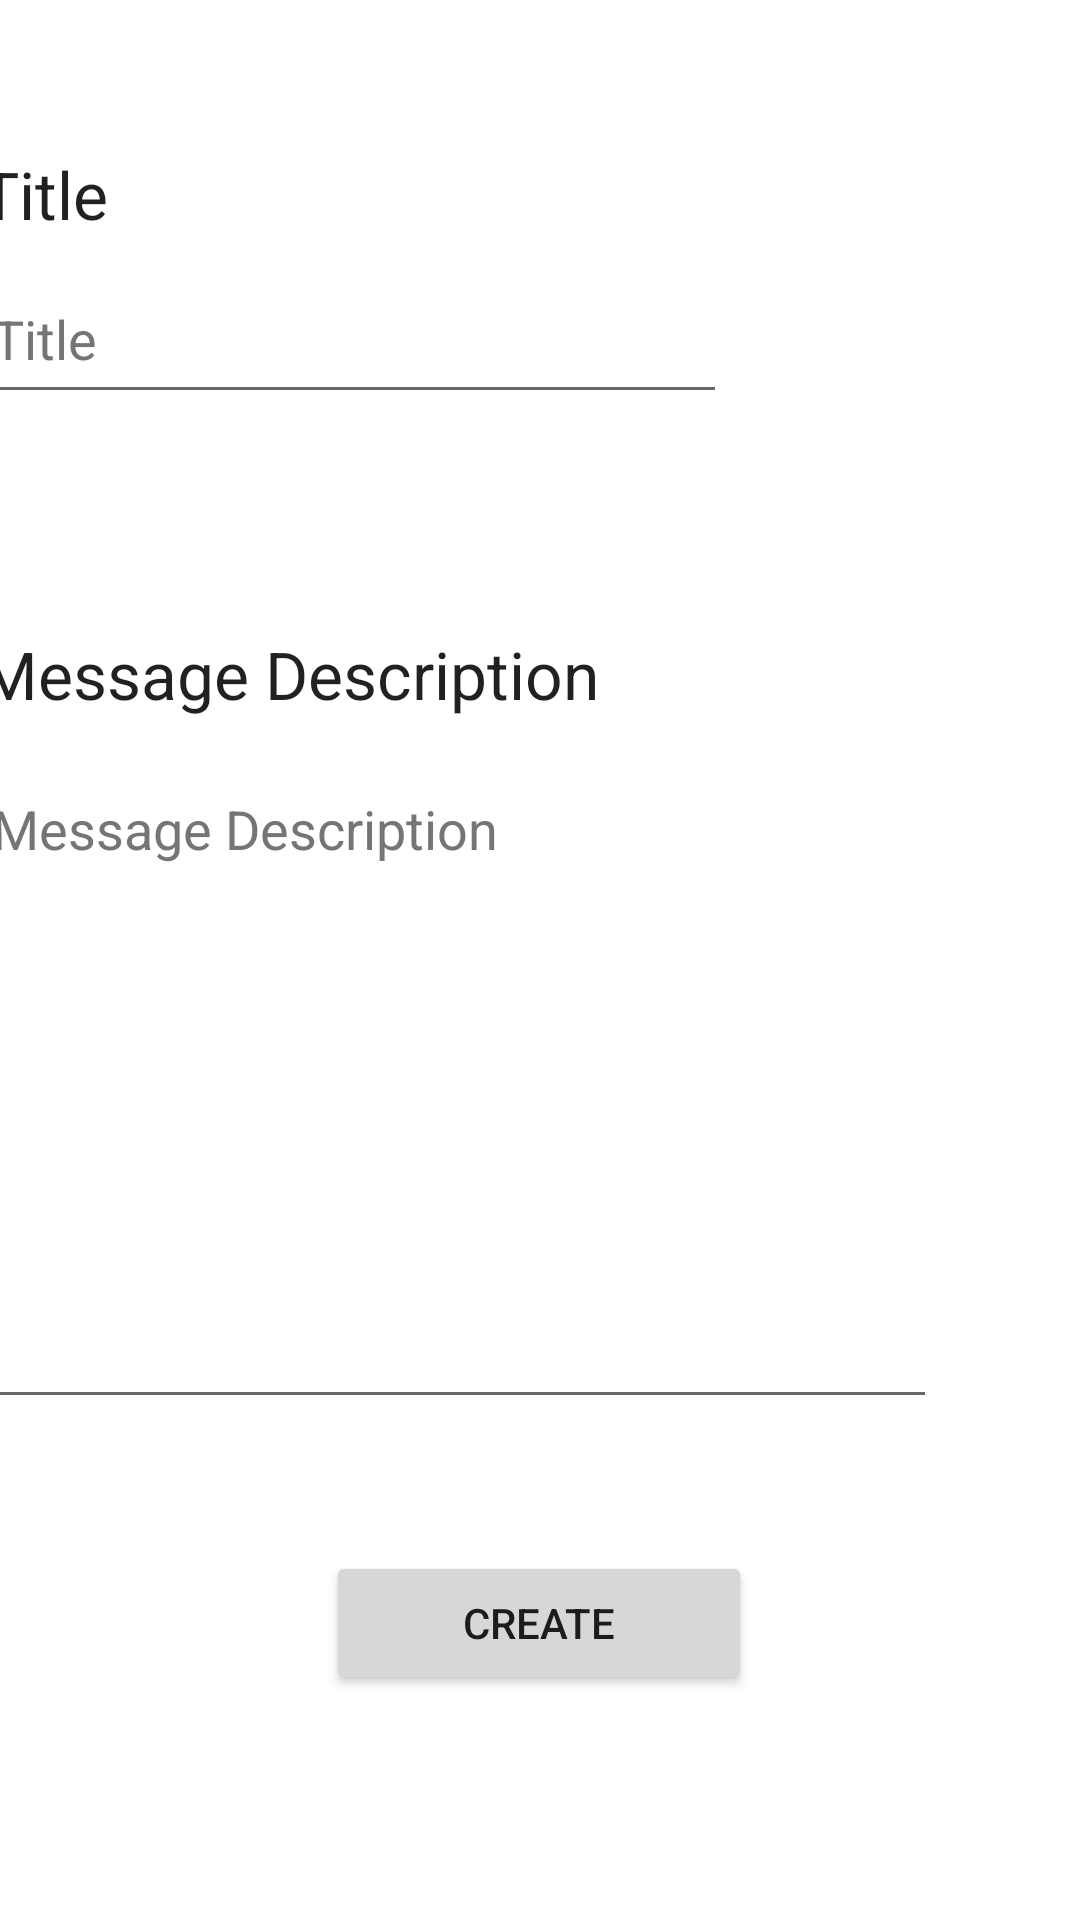

Produce the Android XML layout that renders to this screen, including the resource entries it uses.
<!-- AndroidManifest.xml: application theme Theme.CreateTestApp -->
<!-- res/layout/create_form.xml -->
<?xml version="1.0" encoding="utf-8"?>
<androidx.constraintlayout.widget.ConstraintLayout xmlns:android="http://schemas.android.com/apk/res/android"
    xmlns:app="http://schemas.android.com/apk/res-auto"
    xmlns:tools="http://schemas.android.com/tools"
    android:layout_width="match_parent"
    android:layout_height="match_parent"
    tools:context=".CreateActivity"
    android:clickable="true"
    android:focusableInTouchMode="true">

    <TextView
        android:id="@+id/tituloSearch"
        android:layout_width="63dp"
        android:layout_height="35dp"
        android:layout_marginStart="44dp"
        android:layout_marginTop="50dp"
        android:layout_marginEnd="304dp"
        android:text="@string/titleHintText"
        android:textAppearance="@style/TextAppearance.AppCompat.Large"
        app:layout_constraintBottom_toTopOf="@+id/editTextTitleText"
        app:layout_constraintEnd_toEndOf="parent"
        app:layout_constraintHorizontal_bias="1.0"
        app:layout_constraintStart_toStartOf="parent"
        app:layout_constraintTop_toTopOf="parent"
        app:layout_constraintVertical_bias="1.0" />

    <EditText
        android:id="@+id/editTextTitleText"
        android:layout_width="249dp"
        android:layout_height="53dp"
        android:layout_marginStart="44dp"
        android:layout_marginEnd="118dp"
        android:layout_marginBottom="72dp"
        android:autofillHints=""
        android:ems="10"
        android:hint="@string/titleHintText"
        android:inputType="textPersonName"
        android:textColorHint="#757575"
        app:layout_constraintBottom_toTopOf="@+id/textBody"
        app:layout_constraintEnd_toEndOf="parent"
        app:layout_constraintHorizontal_bias="1.0"
        app:layout_constraintStart_toStartOf="parent"
        app:layout_constraintTop_toBottomOf="@+id/tituloSearch"
        tools:ignore="DuplicateSpeakableTextCheck" />

    <TextView
        android:id="@+id/textBody"
        android:layout_width="276dp"
        android:layout_height="44dp"
        android:layout_marginStart="44dp"
        android:layout_marginEnd="91dp"
        android:text="@string/bodyHintText"
        android:textAppearance="@style/TextAppearance.AppCompat.Large"
        app:layout_constraintBottom_toTopOf="@+id/editTextBodyText"
        app:layout_constraintEnd_toEndOf="parent"
        app:layout_constraintHorizontal_bias="1.0"
        app:layout_constraintStart_toStartOf="parent" />

    <EditText
        android:id="@+id/editTextBodyText"
        android:layout_width="319dp"
        android:layout_height="219dp"
        android:layout_marginStart="44dp"
        android:layout_marginEnd="48dp"
        android:autofillHints=""
        android:ems="10"
        android:gravity="start|top"
        android:hint="@string/bodyHintText"
        android:inputType="textMultiLine"
        android:textColorHint="#757575"
        app:layout_constraintEnd_toEndOf="parent"
        app:layout_constraintHorizontal_bias="1.0"
        app:layout_constraintStart_toStartOf="parent"
        app:layout_constraintTop_toBottomOf="@+id/textBody" />

    <Button
        android:id="@+id/createButton"
        android:layout_width="142dp"
        android:layout_height="wrap_content"
        android:layout_marginTop="61dp"
        android:layout_marginBottom="92dp"
        android:text="@string/createButton"
        app:layout_constraintBottom_toBottomOf="parent"
        app:layout_constraintEnd_toEndOf="parent"
        app:layout_constraintHorizontal_bias="0.498"
        app:layout_constraintStart_toStartOf="parent"
        app:layout_constraintTop_toBottomOf="@+id/editTextBodyText" />

</androidx.constraintlayout.widget.ConstraintLayout>
<!-- resources referenced by this layout -->
<resources>
  <string name="bodyHintText">Message Description</string>
  <string name="createButton">Create</string>
  <string name="titleHintText">Title</string>
  <style name="Theme.CreateTestApp" parent="Theme.MaterialComponents.DayNight.DarkActionBar">
          
          <item name="colorPrimary">@color/purple_500</item>
          <item name="colorPrimaryVariant">@color/purple_700</item>
          <item name="colorOnPrimary">@color/white</item>
          
          <item name="colorSecondary">@color/teal_200</item>
          <item name="colorSecondaryVariant">@color/teal_700</item>
          <item name="colorOnSecondary">@color/black</item>
          
          
          <item name="android:statusBarColor">@color/black</item>
          
      </style>
  <!-- not gathered from this repository: default colours our renderer supplied (Android Studio template values) -->
  <color name="purple_500">#FF6200EE</color>
  <color name="purple_700">#FF3700B3</color>
  <color name="teal_200">#FF03DAC5</color>
  <color name="teal_700">#FF018786</color>
  <color name="black">#FF000000</color>
  <color name="white">#FFFFFFFF</color>
</resources>
